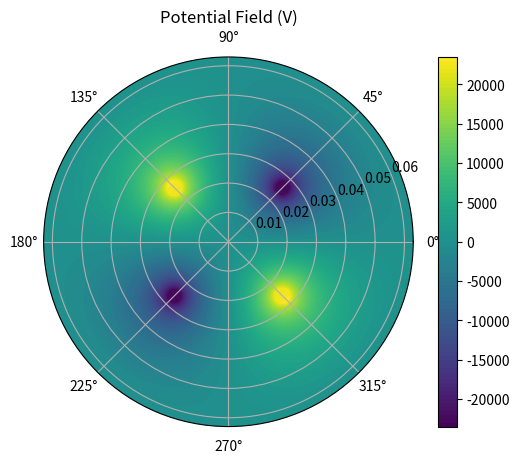

The script that saved this image:
# -*- coding: utf-8 -*-
"""
Created on Fri Sep 16 08:37:56 2016

[redacted]
"""

import numpy as np
import matplotlib.pyplot as plt

save_plots = 0

pipeR = 0.063 # (m) Pipe radius
wireR = 0.0024 # (m) Wire radius
d = 0.026
phi = np.pi/4

V0 = 30000

N = 500

rho_array = np.linspace(0,pipeR,N)
theta_array = np.linspace(0,2*np.pi,N)

x = rho_array*np.cos(theta_array)
y = rho_array*np.sin(theta_array)

#rho = d - wireR
#theta = 0
#
#V = (((V0/2)/((np.log((pipeR**2 - d*(d+wireR))/(wireR*d))) - np.log(pipeR/d))) * 
#(np.log((rho**2 + (pipeR**4/d**2) - 2*rho*(pipeR**2/d)*np.cos(theta)) / 
#(rho**2 + d**2 - 2*rho*d*np.cos(theta))) - 
#np.log(pipeR**2/d**2)))
#
#print(V)

V = np.zeros((N,N))
V1 = np.zeros((N,N))
V2 = np.zeros((N,N))
V3 = np.zeros((N,N))
V4 = np.zeros((N,N))

def main():
        
    #### Plotting ####
        
    r, t = np.meshgrid(rho_array, theta_array) 
    
    fig, axs = plt.subplots(1, 1, subplot_kw=dict(projection='polar'))
#    p1 = axs.contourf(t, r, V, 100)
    p1 = axs.contourf(t, r, getField(t,r), 100)
    cbar = plt.colorbar(p1, ax=axs)
    axs.set_title("Potential Field (V)")
    
    if save_plots == 1:
        plt.savefig('Images/Potential_Field.png', bbox_inches='tight', dpi=300)
    
    
    plt.show()
    
def getField(theta,rho):
    
    V1 = -(((V0/2)/((np.log((pipeR**2 - d*(d+wireR))/(wireR*d))) - np.log(pipeR/d))) * 
    (np.log((rho**2 + (pipeR**4/d**2) - 2*rho*(pipeR**2/d)*np.cos(theta - 1*np.pi/4)) / 
    (rho**2 + d**2 - 2*rho*d*np.cos(theta - 1*np.pi/4))) - 
    np.log(pipeR**2/d**2)))
    
    V2 = (((V0/2)/((np.log((pipeR**2 - d*(d+wireR))/(wireR*d))) - np.log(pipeR/d))) * 
    (np.log((rho**2 + (pipeR**4/d**2) - 2*rho*(pipeR**2/d)*np.cos(theta - 3*np.pi/4)) / 
    (rho**2 + d**2 - 2*rho*d*np.cos(theta - 3*np.pi/4))) - 
    np.log(pipeR**2/d**2)))
    
    V3 = -(((V0/2)/((np.log((pipeR**2 - d*(d+wireR))/(wireR*d))) - np.log(pipeR/d))) * 
    (np.log((rho**2 + (pipeR**4/d**2) - 2*rho*(pipeR**2/d)*np.cos(theta - 5*np.pi/4)) / 
    (rho**2 + d**2 - 2*rho*d*np.cos(theta - 5*np.pi/4))) - 
    np.log(pipeR**2/d**2)))
    
    V4 = (((V0/2)/((np.log((pipeR**2 - d*(d+wireR))/(wireR*d))) - np.log(pipeR/d))) * 
    (np.log((rho**2 + (pipeR**4/d**2) - 2*rho*(pipeR**2/d)*np.cos(theta - 7*np.pi/4)) / 
    (rho**2 + d**2 - 2*rho*d*np.cos(theta - 7*np.pi/4))) - 
    np.log(pipeR**2/d**2)))
    
    V1[V1 < -V0] = -V0
    V2[V2 > V0] = V0
    V3[V3 < -V0] = -V0
    V4[V4 > V0] = V0

    V = V1 + V2 + V3 + V4
    
    return V
    
main()